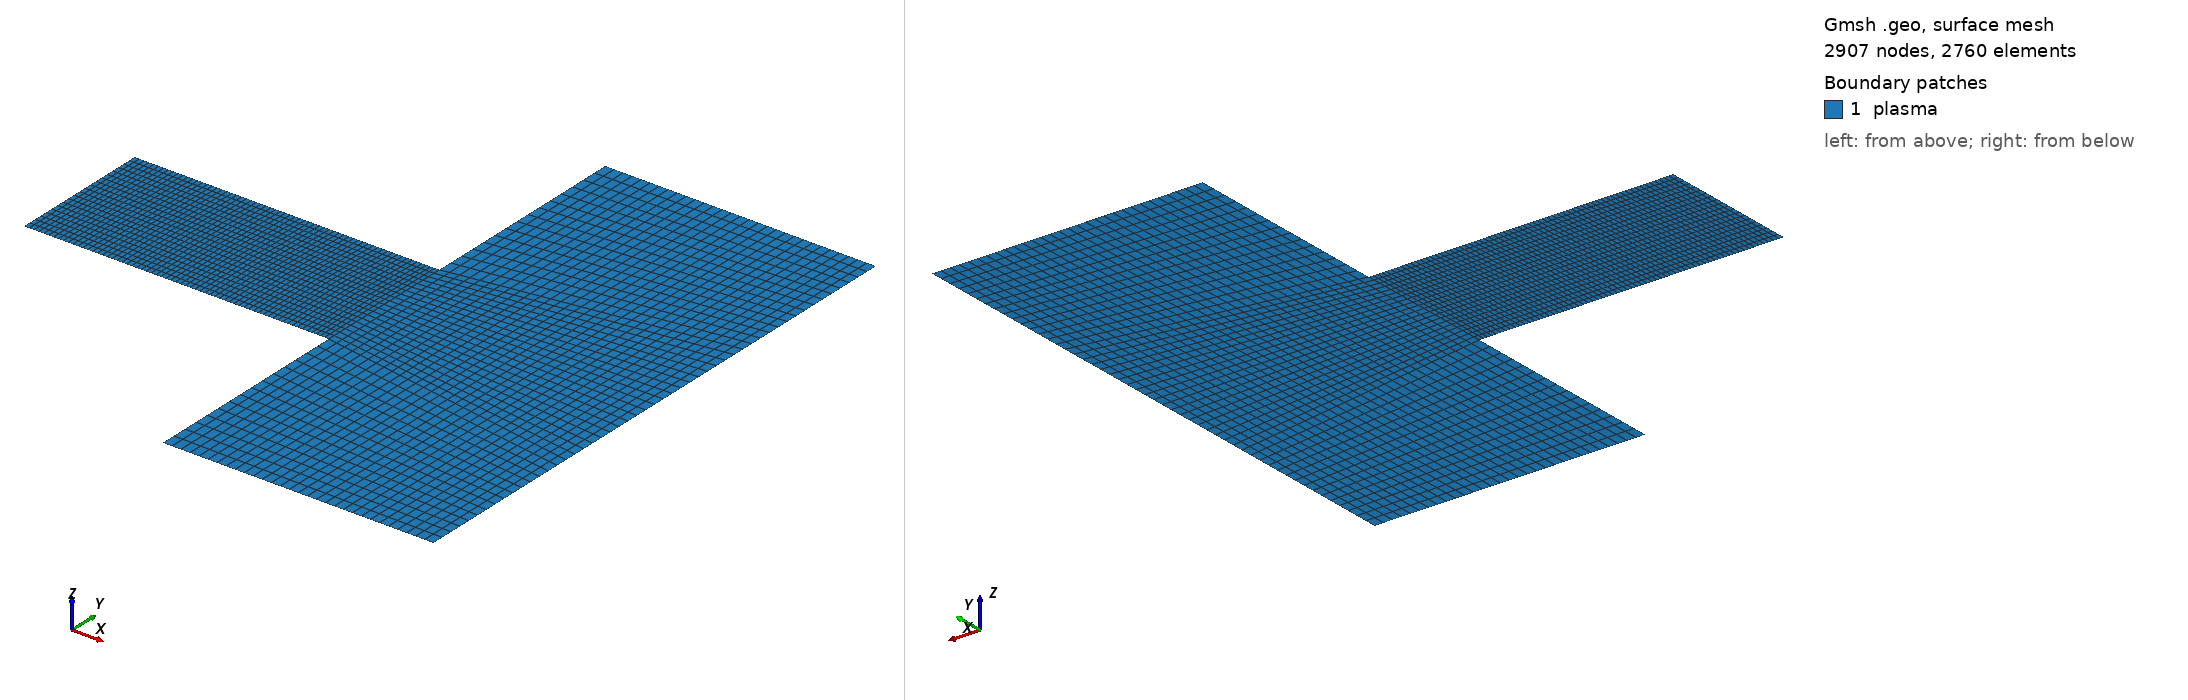

Gmsh geometry script, surface-meshed: 2907 nodes, 2760 surface elements. Boundary patches (legend numbers): 1 plasma. Left view from above one corner, right view from below the opposite corner. Legend entries are the model's physical surfaces. The drawing asked Gmsh for element sizes between 1% and 20% of the model's largest extent; the script's own settings can give other sizes.

=== GEC_mesh_Coarse_Structured.geo (drawn) ===
dom0Mult = 1/25.4e-3;

//Electrode Nodes
EN = 60;
//Insulator Nodes
IN = 3;
//Ground-to-Insulator Nodes
GN = 3;
//Plasma Side Nodes
PN = 11;
//Chamber Top-Bottom Nodes
TN = 31;
//Chamber Side Nodes
SN = 16;

//Center of the Top electrode
Point(1) = {0, 63.5e-3 * dom0Mult, 0};

//Edge of Top Electrode
Point(2) = {50.8e-3 * dom0Mult, 63.5e-3 * dom0Mult, 0};

//Edge of Top Insulator
Point(3) = {52.3e-3 * dom0Mult, 63.5e-3 * dom0Mult, 0};

//Edge of Top Ground Wall
Point(4) = {53.8e-3 * dom0Mult, 63.5e-3 * dom0Mult, 0};

//Top Left of Rectangle
Point(5) = {53.8e-3 * dom0Mult, 101.6e-3 * dom0Mult, 0};

//Top Right of Rectangle
Point(6) = {101.6e-3 * dom0Mult, 101.6e-3 * dom0Mult, 0};

//Right Side Mid Point
Point(7) = {101.6e-3 * dom0Mult, 50.8e-3 * dom0Mult, 0};

//Bottom Right of Rectangle
Point(8) = {101.6e-3 * dom0Mult, 0, 0};

//Bottom Left of Rectangle
Point(9) = {53.8e-3 * dom0Mult, 0, 0};

//Edge of Bottom Ground Wall
Point(10) = {53.8e-3 * dom0Mult, 38.1e-3 * dom0Mult, 0};

//Edge of Bottom Insulator
Point(11) = {52.3e-3 * dom0Mult, 38.1e-3 * dom0Mult, 0};

//Edge of Bottom Electrode
Point(12) = {50.8e-3 * dom0Mult, 38.1e-3 * dom0Mult, 0};

//Center of the Bottom electrode
Point(13) = {0, 38.1e-3 * dom0Mult, 0};

//Left Side Mid Point
Point(14) = {0, 50.8e-3 * dom0Mult, 0};

//Center Line Mid-ish Point
Point(15) = {53.8e-3 * dom0Mult, 50.8e-3 * dom0Mult, 0};

//Top Electrode
Line(101) = {1, 2};

//Top Insulator
Line(102) = {2, 3};

//Ground Wall
Line(103) = {3, 4};
Line(104) = {4, 5};
Line(105) = {5, 6};
Line(106) = {6, 7};
Line(107) = {7, 8};
Line(108) = {8, 9};
Line(109) = {9, 10};
Line(110) = {10, 11};

//Bottom Insulator
Line(111) = {11, 12};

//Bottom Electrode
Line(112) = {12, 13};

// Axis of symmetry
Line(113) = {13, 14};
Line(114) = {14, 1};

//Mid Line
Line(115) = {14, 15};
Line(116) = {15, 7};
//Mid Line Top Right Sides
Line(117) = {4, 15};
//Mid Line Bottom Right Sides
Line(119) = {10, 15};

//Structured Mesh: Top Plasma Half
Line Loop(201) = {101,102,103,117,-115,114};
Plane Surface(202) = {201};
Transfinite Surface {202} = {1, 4, 15, 14};
//Top_Electrode
Transfinite Line {101} = EN Using Progression 1;
//Top_Insulator
Transfinite Line {102} = IN Using Progression 1;
//Top_Ground
Transfinite Line {103} = GN Using Progression 1;
//Mid_Line
Transfinite Line {115} = (EN+IN+GN-2) Using Progression 1;
//Top_Left
Transfinite Line {-114} = PN Using Progression 1;
//Top_Right
Transfinite Line {117} = PN Using Progression 1;

//Structured Mesh: Bottom Plasma Half
Line Loop(203) = {110,111,112,113,115,-119};
Plane Surface(204) = {203};
Transfinite Surface {204} = {14, 15, 10, 13};
//Bottom_Electrode
Transfinite Line {112} = EN Using Progression 1;
//Bottom_Insulator
Transfinite Line {111} = IN Using Progression 1;
//Bottom_Ground
Transfinite Line {110} = GN Using Progression 1;
//Mid_Line
Transfinite Line {115} = (EN+IN+GN-2) Using Progression 1;
//Bottom_Left
Transfinite Line {113} = PN Using Progression 1;
//Bottom_Right
Transfinite Line {119} = PN Using Progression 1;

//Structured Mesh: Chamber
Line Loop(205) = {-117,104,105,106,107,108,109,119};
Plane Surface(206) = {205};
Transfinite Surface {206} = {5, 6, 8, 9};
//Top
Transfinite Line {105} = TN Using Progression 1;
//Right
Transfinite Line {106} = (PN+SN-1) Using Progression 1;
Transfinite Line {107} = (PN+SN-1) Using Progression 1;
//Bottom
Transfinite Line {108} = TN Using Progression 1;
//Left
Transfinite Line {109} = SN Using Progression 1;
Transfinite Line {119} = PN Using Progression 1;
Transfinite Line {117} = PN Using Progression 1;
Transfinite Line {104} = SN Using Progression 1;

Recombine Surface {202,204,206};

// Plasma domain
Physical Surface("plasma") = {202,204,206};

// Physical Top Electrode
Physical Line("Top_Electrode") = {101};

// Physical Bottom Electrode
Physical Line("Bottom_Electrode") = {112};

// Physical Top Insulator
Physical Line("Top_Insulator") = {102};

// Physical Bottom Insulator
Physical Line("Bottom_Insulator") = {111};

// Physical Walls
Physical Line("Walls") = {103,104,105,106,107,108,109,110};

// Physical axis of symmetry
Physical Line("axis") = {113,114};
